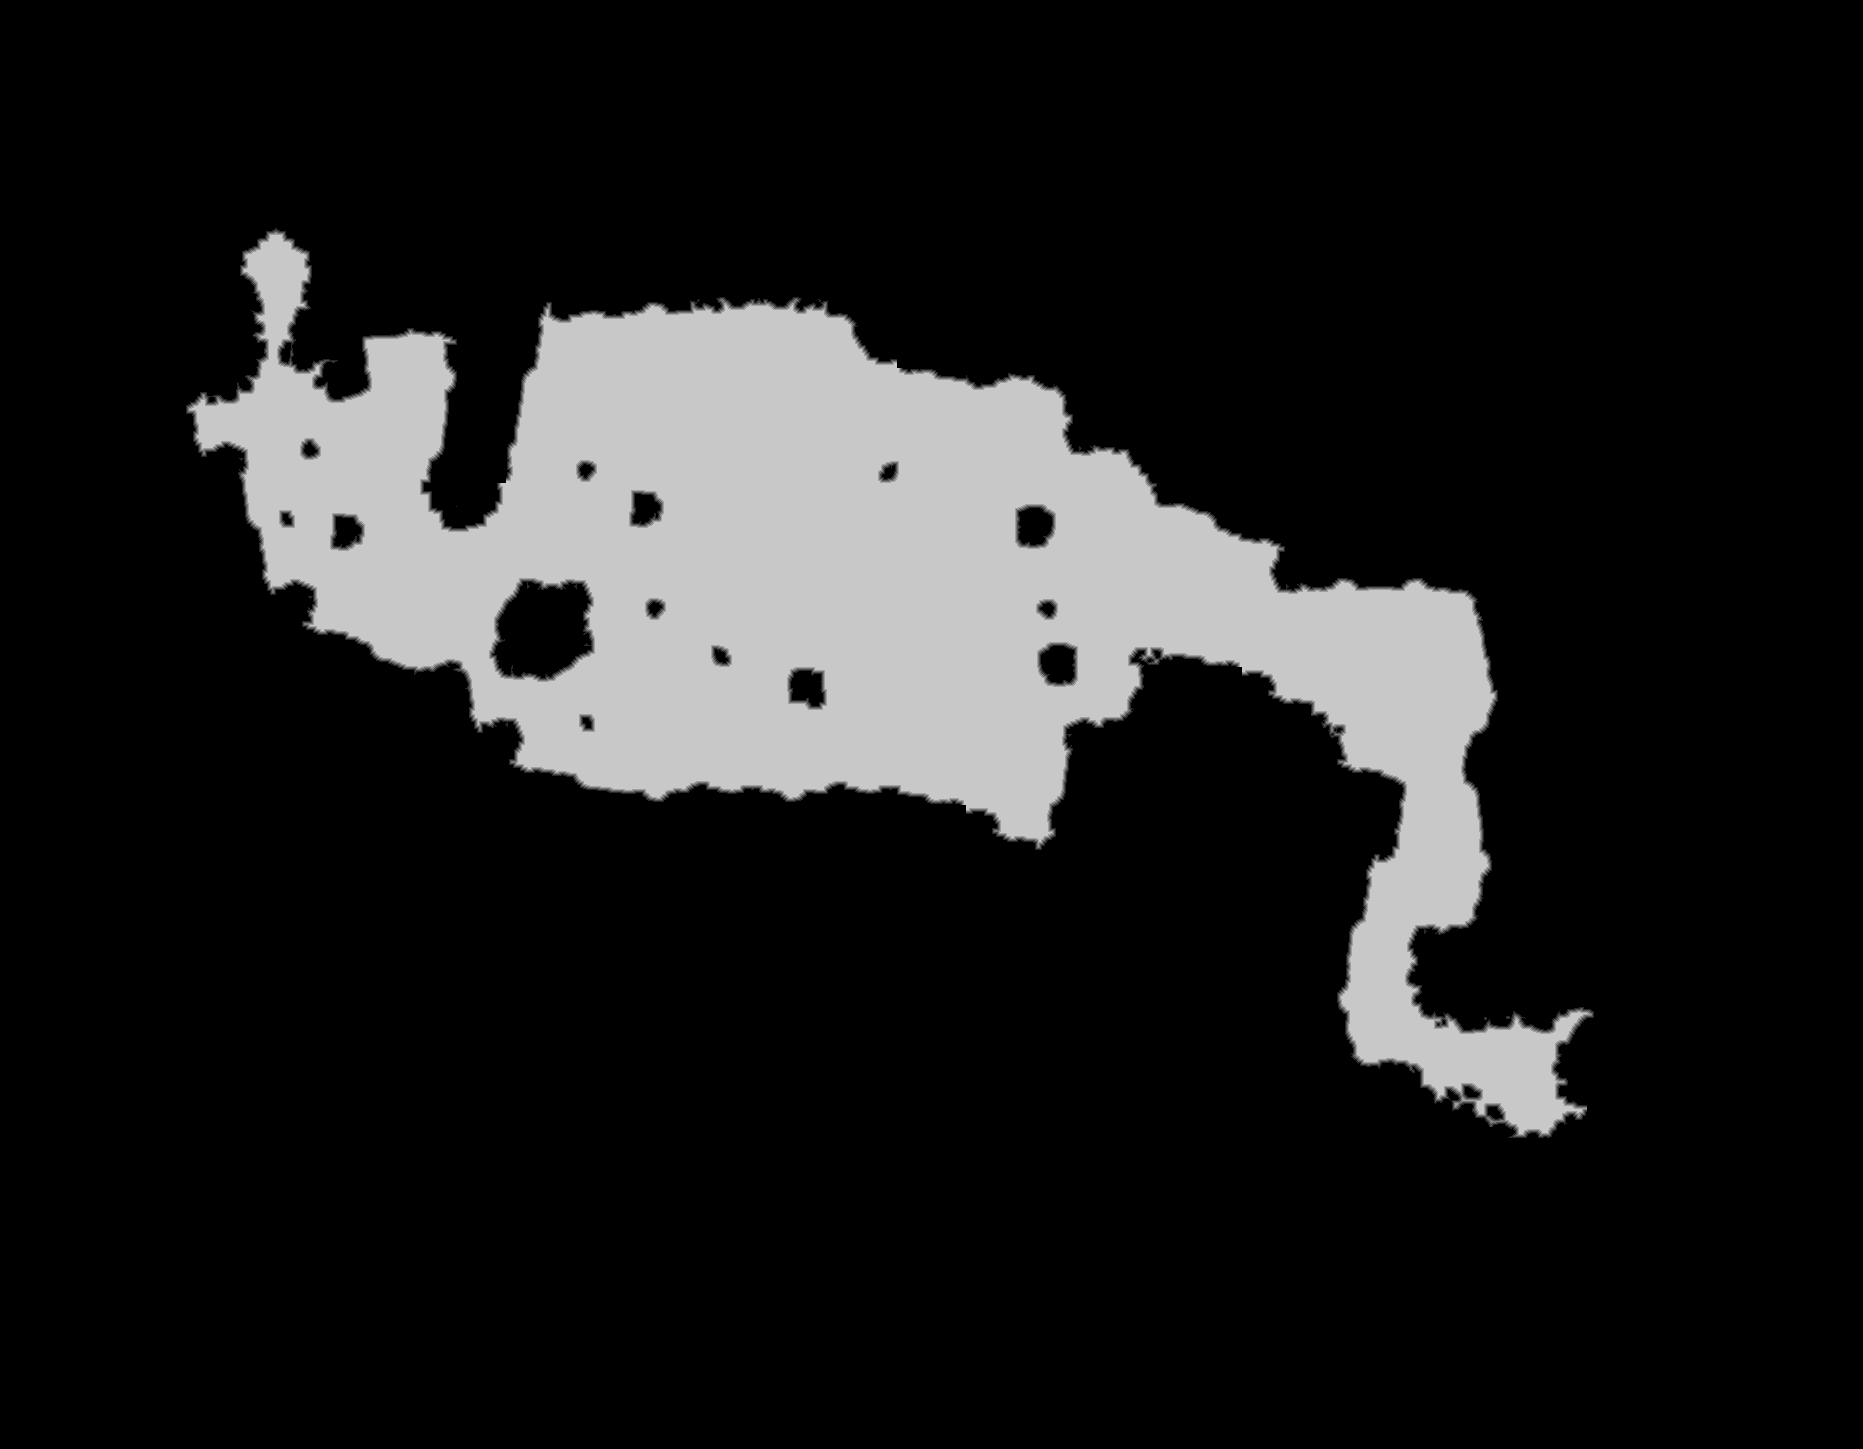

Source data for this figure (header and first rows):
source	tdt_hull ranged
truth	truth_5490a976448.tsv
width	1863
height	1449
nibble	0	2262967
nibble	1	9867
nibble	2	9491
nibble	3	9355
nibble	4	9127
nibble	5	398680
